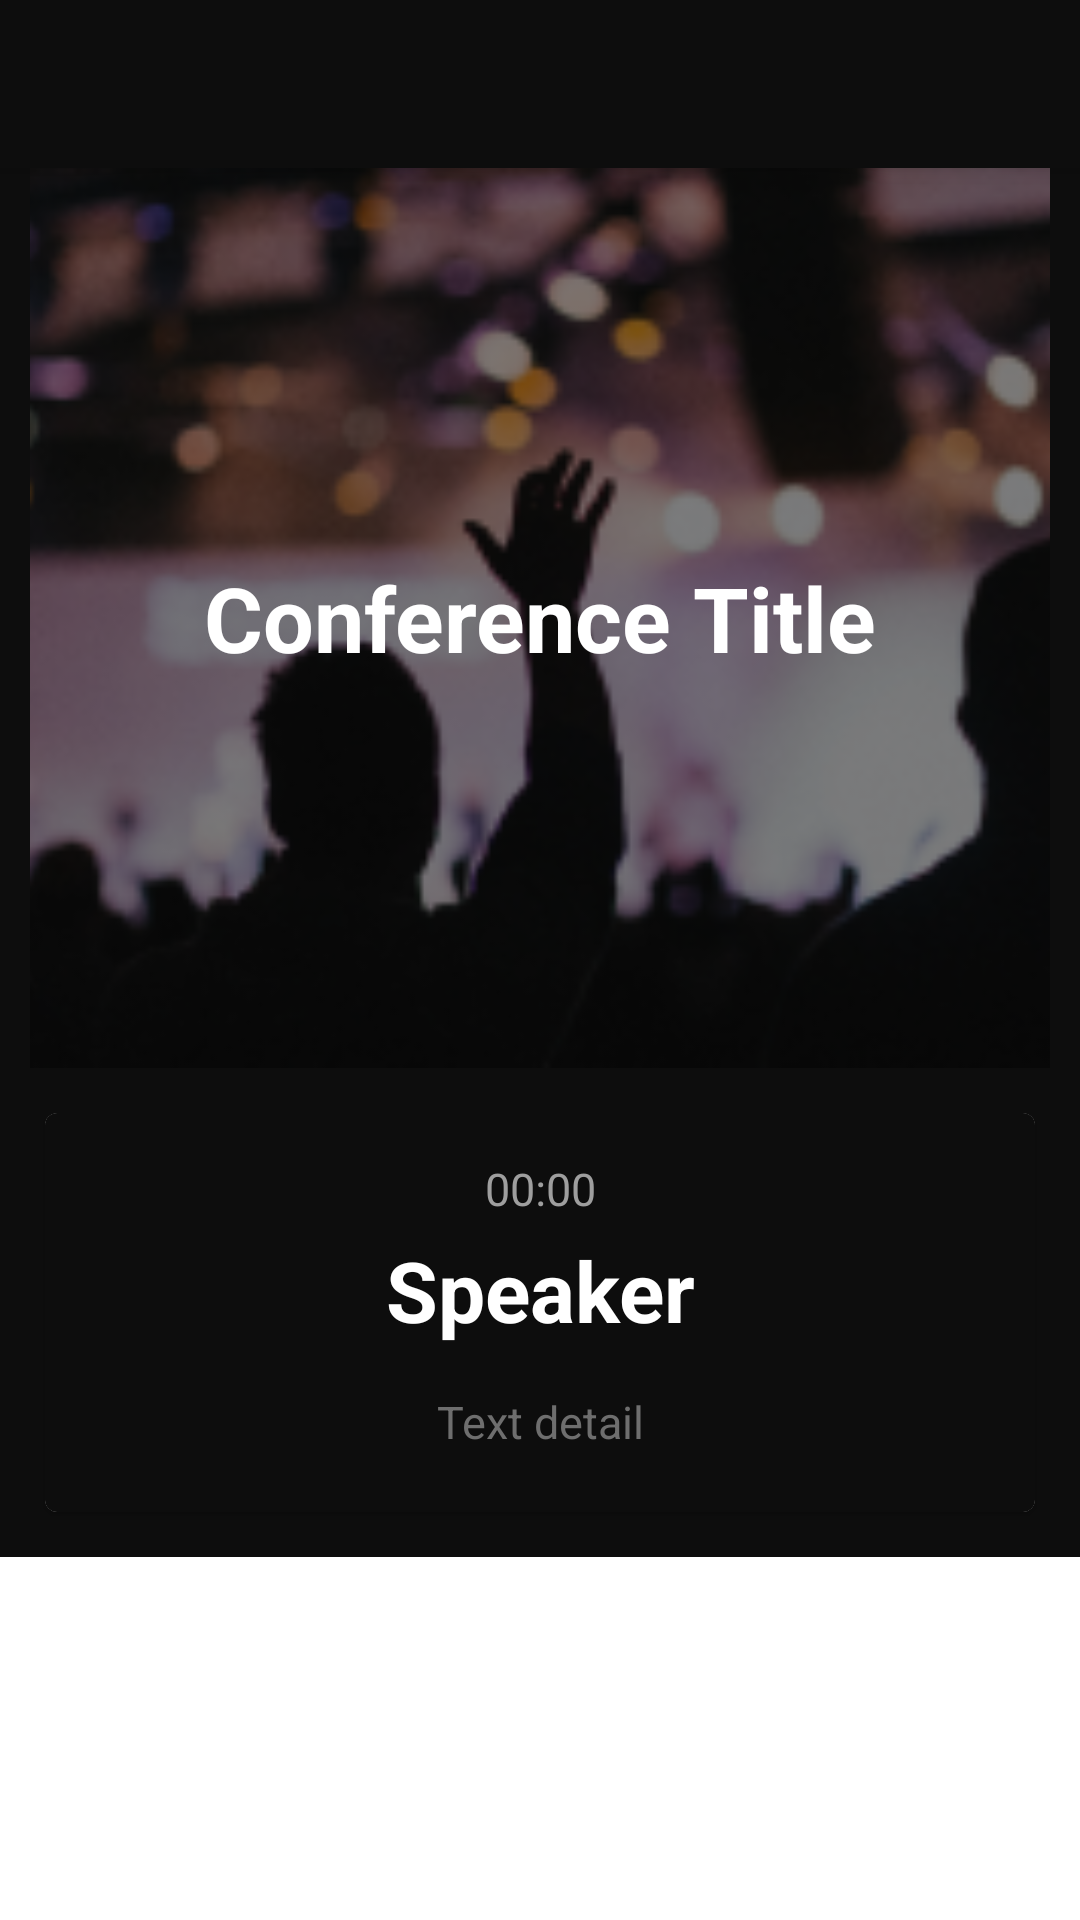

Produce the Android XML layout that renders to this screen, including the resource entries it uses.
<!-- AndroidManifest.xml: application theme Theme.ProtoConf -->
<!-- res/layout/fragment_schedule_detail_dialog.xml -->
<?xml version="1.0" encoding="utf-8"?>
<androidx.coordinatorlayout.widget.CoordinatorLayout xmlns:android="http://schemas.android.com/apk/res/android"
    xmlns:app="http://schemas.android.com/apk/res-auto"
    xmlns:tools="http://schemas.android.com/tools"
    android:layout_width="match_parent"
    android:layout_height="match_parent"

    tools:context=".view.ui.fragments.ScheduleDetailDialogFragment">

    <com.google.android.material.appbar.AppBarLayout

        android:layout_width="match_parent"
        android:layout_height="wrap_content">
        <Toolbar
            android:id="@+id/toolbarConference"
            android:layout_width="match_parent"
            android:layout_height="wrap_content"/>
    </com.google.android.material.appbar.AppBarLayout>

    <FrameLayout
        android:layout_width="match_parent"
        android:layout_height="match_parent"
        app:layout_behavior="com.google.android.material.appbar.AppBarLayout$ScrollingViewBehavior">

        <ScrollView
            android:layout_width="match_parent"
            android:layout_height="match_parent">

            <LinearLayout
                android:layout_width="match_parent"
                android:layout_height="match_parent"
                android:orientation="vertical"
                android:background="@color/homepage_cardBackgroundColor">

                <RelativeLayout
                    android:layout_width="match_parent"
                    android:layout_height="300dp">

                    <ImageView
                        android:layout_width="match_parent"
                        android:layout_height="match_parent"
                        android:scaleType="centerCrop"
                        android:src="@drawable/conference"
                        android:layout_marginLeft="10dp"
                        android:layout_marginRight="10dp"
                        />

                    <View
                        android:layout_width="match_parent"
                        android:layout_height="match_parent"
                        android:alpha="0.5"
                        android:background="@color/ColorPrimary" />

                    <TextView
                        android:id="@+id/tvDetailScheduleConferenceTitle"
                        android:layout_width="match_parent"
                        android:layout_height="wrap_content"
                        android:layout_centerInParent="true"
                        android:ellipsize="end"
                        android:gravity="center"
                        android:lines="1"
                        android:text="Conference Title"
                        android:textColor="#FFFFFF"
                        android:textSize="30sp"
                        android:textStyle="bold" />

                </RelativeLayout>

                <androidx.cardview.widget.CardView
                    android:layout_width="match_parent"
                    android:layout_height="wrap_content"
                    android:layout_margin="15dp"
                    app:cardCornerRadius="4dp"
                    app:cardElevation="1dp">

                    <LinearLayout
                        android:layout_width="match_parent"
                        android:layout_height="wrap_content"
                        android:orientation="vertical"
                        android:background="@color/homepage_cardBackgroundColor"
                        android:padding="10dp">

                        <TextView
                            android:id="@+id/tvDetailConferenceHour"
                            android:layout_width="match_parent"
                            android:layout_height="wrap_content"
                            android:layout_margin="5dp"
                            android:gravity="center_horizontal"
                            android:text="00:00"
                            android:textColor="@color/homepage_descriptionAuthor_textColor"
                            android:textSize="15sp" />

                        <TextView
                            android:id="@+id/tvDetailConferenceSpeaker"
                            android:layout_width="match_parent"
                            android:layout_height="wrap_content"
                            android:layout_marginTop="0dp"
                            android:gravity="center_horizontal"
                            android:text="Speaker"
                            android:textColor="@color/cardview_light_background"
                            android:textSize="28sp"
                            android:textStyle="bold" />

                        <TextView
                            android:id="@+id/tvDetailConferenceDescription"
                            android:layout_width="match_parent"
                            android:layout_height="wrap_content"
                            android:layout_marginTop="15dp"
                            android:layout_marginBottom="10dp"
                            android:gravity="center_horizontal"
                            android:text="Text detail"
                            android:textColor="@color/homepage_descriptionContent_textColor"
                            android:textSize="15sp"
                            />


                    </LinearLayout>


                </androidx.cardview.widget.CardView>

            </LinearLayout>
        </ScrollView>

    </FrameLayout>

</androidx.coordinatorlayout.widget.CoordinatorLayout>
<!-- resources referenced by this layout -->
<resources>
  <color name="ColorPrimary">#0D0D0D</color>
  <color name="homepage_cardBackgroundColor">#0D0D0D</color>
  <color name="homepage_descriptionAuthor_textColor">#9E9E9E</color>
  <color name="homepage_descriptionContent_textColor">#6E6E6E</color>
  <!-- drawable conference: png bitmap (drawable, 74790 bytes) -->
  <style name="Theme.ProtoConf" parent="Theme.MaterialComponents.DayNight.NoActionBar">
          
          <item name="colorPrimary">@color/ColorPrimary</item>
          <item name="colorPrimaryVariant">@color/ColorPrimaryVariant</item>
          <item name="colorOnPrimary">@color/BackgroundColor</item>
          
          <item name="colorSecondary">@color/ColorSecondary</item>
          <item name="colorSecondaryVariant">@color/ColorSecondaryVariant</item>
          <item name="colorOnSecondary">@color/black</item>
          
          <item name="android:statusBarColor" tools:targetApi="l">?attr/colorPrimaryVariant</item>
          
  
  
      </style>
  <color name="ColorPrimaryVariant">#0D0D0D</color>
  <color name="BackgroundColor">#171717</color>
  <color name="ColorSecondary">#8643FF</color>
  <color name="ColorSecondaryVariant">#24183D</color>
  <color name="black">#FF000000</color>
</resources>
